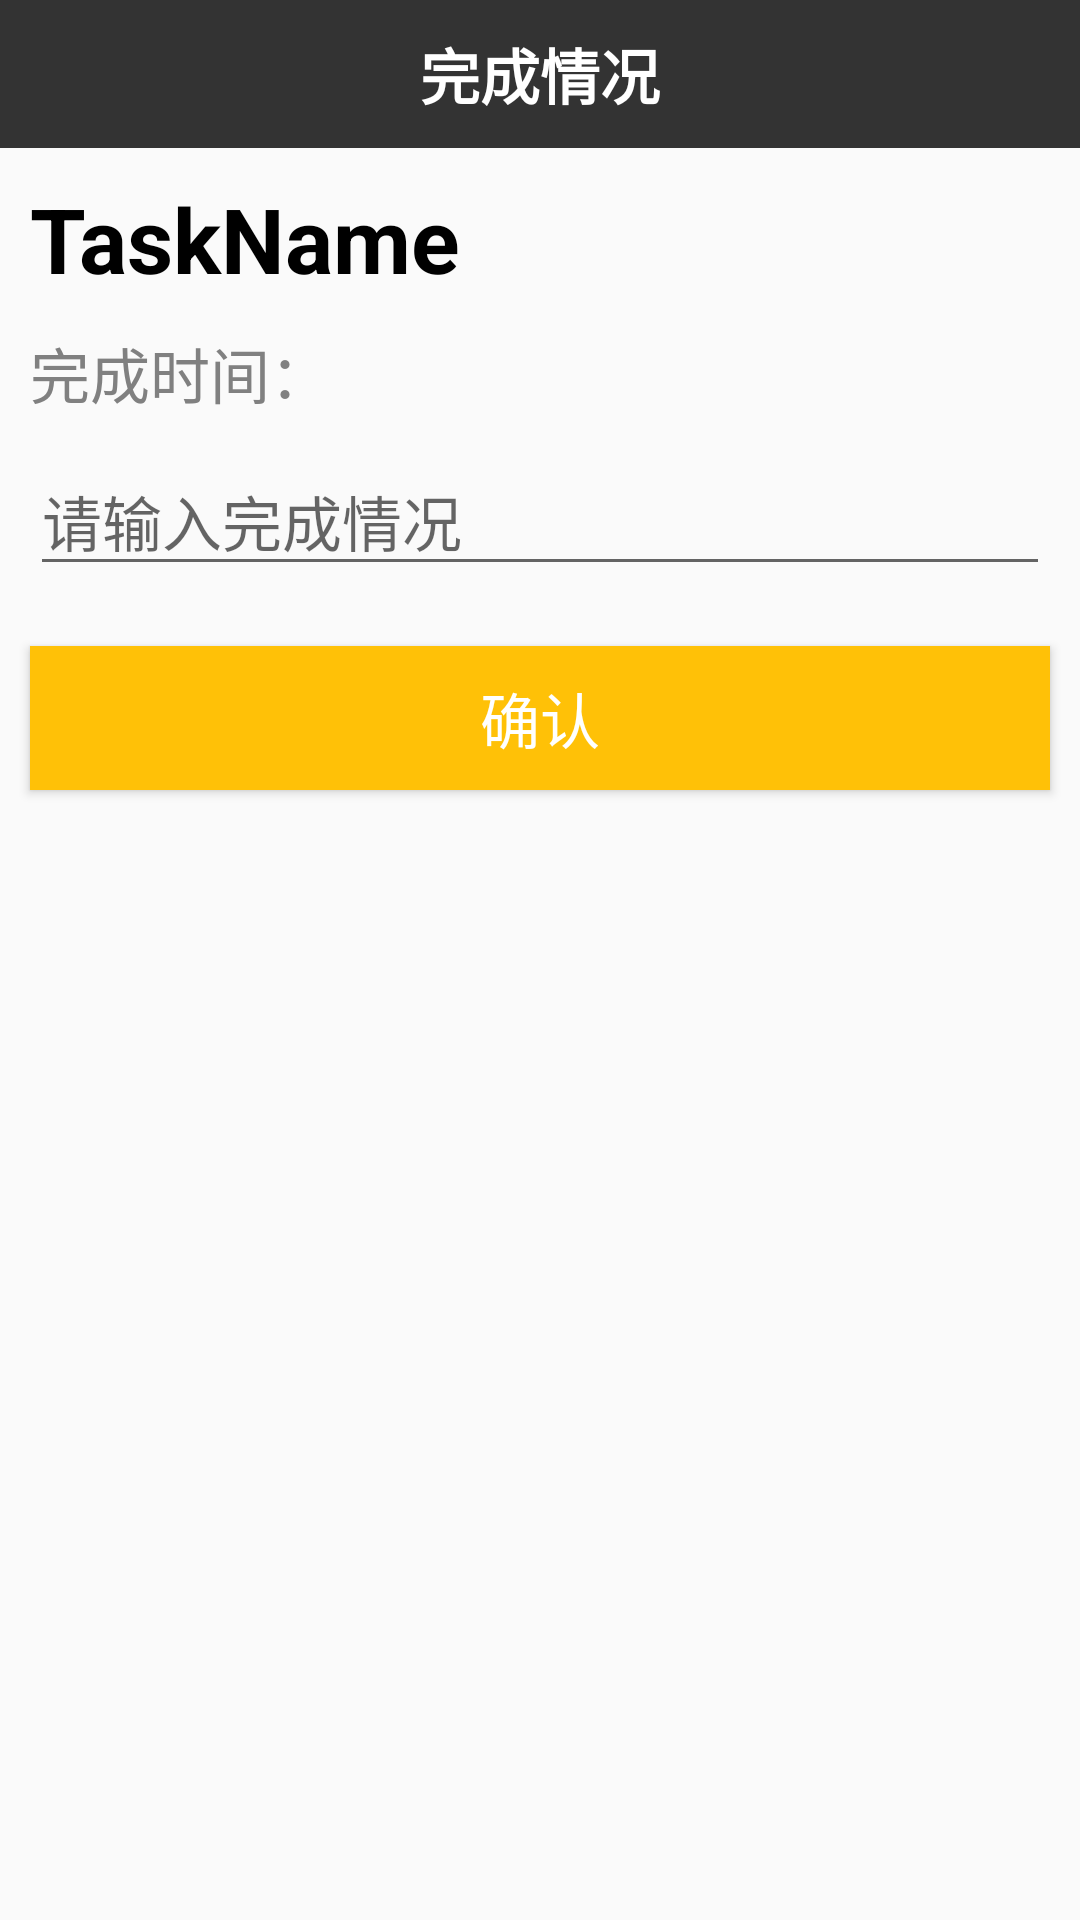

Android layout source for this screen:
<!-- AndroidManifest.xml: application theme Theme.MyTD -->
<!-- res/layout/activity_finish_detail.xml -->
<?xml version="1.0" encoding="utf-8"?>
<LinearLayout xmlns:android="http://schemas.android.com/apk/res/android"
    xmlns:app="http://schemas.android.com/apk/res-auto"
    xmlns:tools="http://schemas.android.com/tools"
    android:layout_width="match_parent"
    android:layout_height="match_parent"
    android:orientation="vertical"
    tools:context=".FinishDetail">

    <TextView
        android:id="@+id/donedetail_title"
        android:layout_width="match_parent"
        android:layout_height="wrap_content"
        android:background="@color/black_1"
        android:gravity="center"
        android:paddingTop="10dp"
        android:paddingBottom="10dp"
        android:text="完成情况"
        android:textColor="@color/white"
        android:textSize="20dp"
        android:textStyle="bold" />

    <TextView
        android:id="@+id/detail_name"
        android:layout_width="match_parent"
        android:layout_height="wrap_content"
        android:layout_marginStart="10dp"
        android:layout_marginEnd="10dp"
        android:layout_marginTop="10dp"
        android:text="TaskName"
        android:textColor="@color/black"
        android:textSize="30dp"
        android:textStyle="bold"/>

    <TextView
        android:id="@+id/detail_time"
        android:layout_width="match_parent"
        android:layout_height="wrap_content"
        android:layout_marginStart="10dp"
        android:layout_marginEnd="10dp"
        android:layout_marginTop="10dp"
        android:text="完成时间："
        android:textSize="20dp"
        android:textColor="@color/grey"/>

    <EditText
        android:id="@+id/detail_content"
        android:layout_width="match_parent"
        android:layout_height="wrap_content"
        android:hint="请输入完成情况"
        android:textSize="20dp"
        android:layout_marginStart="10dp"
        android:layout_marginEnd="10dp"
        android:layout_marginTop="10dp"/>

    <Button
        android:id="@+id/btn_adddetail"
        android:layout_width="match_parent"
        android:layout_height="wrap_content"
        android:layout_marginStart="10dp"
        android:layout_marginTop="20dp"
        android:layout_marginEnd="10dp"
        android:background="@drawable/btn_done"
        android:onClick="add"
        android:text="确认"
        android:textColor="@color/white"
        android:textSize="20dp" />

</LinearLayout>
<!-- resources referenced by this layout -->
<resources>
  <color name="black">#FF000000</color>
  <color name="black_1">#FF333333</color>
  <color name="grey">#FF808080</color>
  <color name="white">#FFFFFFFF</color>
  <!-- drawable btn_done (drawable) -->
  <?xml version="1.0" encoding="utf-8"?>
  <shape xmlns:android="http://schemas.android.com/apk/res/android"
      android:shape="rectangle">
      <solid android:color="@color/yellow" />
      <corners android:radius="0dp" />
  </shape>
  <style name="Theme.MyTD" parent="Base.Theme.MyTD" />
  <color name="yellow">#FFC107</color>
  <style name="Base.Theme.MyTD" parent="Theme.MaterialComponents.DayNight.NoActionBar.Bridge">
  
          
          
      </style>
</resources>
